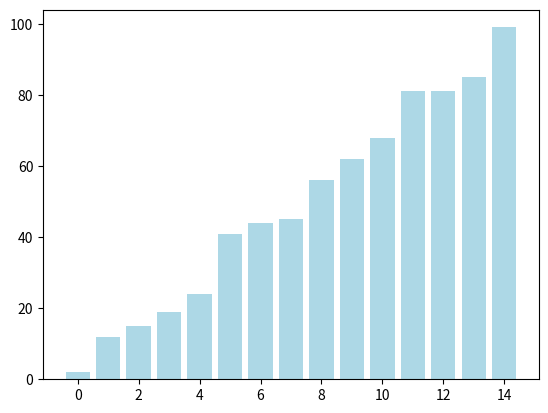

Here is the Python script that generated this plot:
"""
Selection Sort Visualization

This Python script demonstrates the Selection Sort algorithm using matplotlib to visualize the sorting process.

Usage:
- The script generates a random list of integers for demonstration purposes.
- The algorithm sorts the list in ascending order, providing a step-by-step visualization.

Dependencies:
- matplotlib: A data visualization library for creating static, animated, and interactive visualizations in Python.

[redacted]

Date: 23-12-2023

"""

import matplotlib.pyplot as plt
import numpy as np

def selection_sort_visualization(lst):
    """
    Sorts a list using the Selection Sort algorithm and visualizes each step.

    Parameters:
    - lst (list): The input list to be sorted.

    Returns:
    None
    """

    amount = len(lst)
    x = np.arange(0, amount, 1)

    # Iterate through each element in the list
    for i in range(amount):
        # Assume the current index as the minimum
        min_index = i

        # Iterate through the remaining unsorted part to find the minimum element
        for j in range(i+1, amount):
            if lst[j] < lst[min_index]:
                min_index = j

        # Visualize the current state of the list using a bar chart with color-coded elements
        plt.bar(x, lst, color='lightblue')
        plt.bar(min_index, lst[min_index], color='red')  # Highlight the minimum element
        plt.bar(i, lst[i], color='green')  # Highlight the element being swapped
        plt.pause(0.5)
        plt.clf()

        # Swap the found minimum element with the first element of the unsorted part
        lst[i], lst[min_index] = lst[min_index], lst[i]

    # Display the final sorted list
    plt.bar(x, lst, color='lightblue')
    plt.pause(0.5)
    plt.show()

# Example usage
amount = 15
lst_to_sort = np.random.randint(0, 100, amount)

selection_sort_visualization(lst_to_sort)
